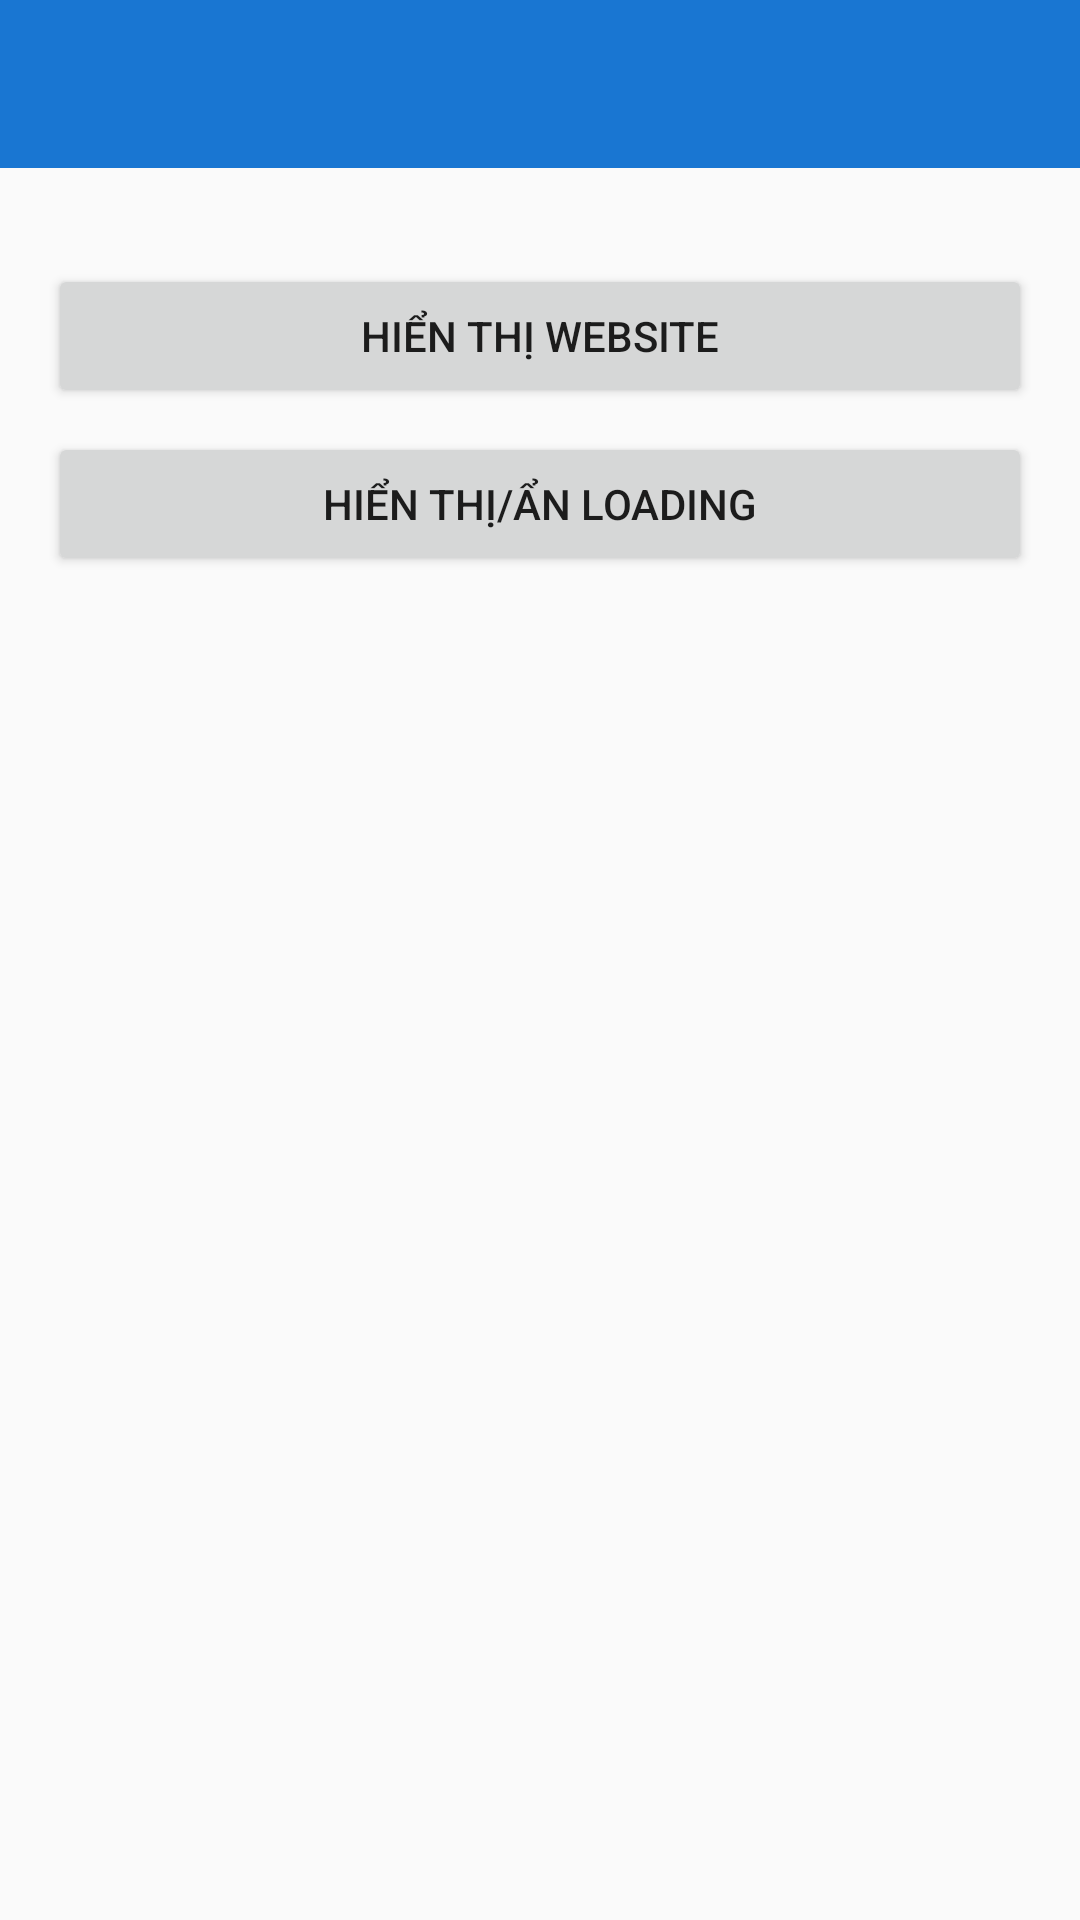

Android layout source for this screen:
<!-- AndroidManifest.xml: application theme Theme.Stotyreading -->
<!-- res/layout/fragment_my_with_buttons.xml -->
<?xml version="1.0" encoding="utf-8"?>
<LinearLayout xmlns:android="http://schemas.android.com/apk/res/android"
    xmlns:app="http://schemas.android.com/apk/res-auto"
    xmlns:tools="http://schemas.android.com/tools"
    android:layout_width="match_parent"
    android:layout_height="match_parent"
    android:orientation="vertical">

    
    <RelativeLayout
        android:id="@+id/toolbar"
        android:layout_width="match_parent"
        android:layout_height="56dp"
        android:background="@color/colorPrimary">

        <ImageButton
            android:id="@+id/btn_back"
            android:layout_width="48dp"
            android:layout_height="48dp"
            android:layout_centerVertical="true"
            android:layout_marginStart="4dp"
            android:background="?attr/selectableItemBackgroundBorderless"
            android:contentDescription="@string/back_button"
            android:padding="12dp"
            android:src="@drawable/ic_back" />

        <TextView
            android:id="@+id/tv_title"
            android:layout_width="wrap_content"
            android:layout_height="wrap_content"
            android:layout_centerInParent="true"
            android:layout_marginStart="56dp"
            android:layout_marginEnd="56dp"
            android:ellipsize="end"
            android:gravity="center"
            android:maxLines="1"
            android:textColor="@android:color/white"
            android:textSize="18sp"
            android:textStyle="bold"
            tools:text="Tiêu đề" />
    </RelativeLayout>

    
    <FrameLayout
        android:layout_width="match_parent"
        android:layout_height="0dp"
        android:layout_weight="1">

        
        <WebView
            android:id="@+id/web_view"
            android:layout_width="match_parent"
            android:layout_height="match_parent"
            android:visibility="gone" />

        
        <LinearLayout
            android:id="@+id/content_container"
            android:layout_width="match_parent"
            android:layout_height="match_parent"
            android:orientation="vertical"
            android:padding="16dp">

            
            <Button
                android:id="@+id/btn_show_website"
                android:layout_width="match_parent"
                android:layout_height="wrap_content"
                android:layout_marginTop="16dp"
                android:text="Hiển thị Website" />

            <Button
                android:id="@+id/btn_toggle_loading"
                android:layout_width="match_parent"
                android:layout_height="wrap_content"
                android:layout_marginTop="8dp"
                android:text="Hiển thị/Ẩn Loading" />

        </LinearLayout>
    </FrameLayout>
</LinearLayout>
<!-- resources referenced by this layout -->
<resources>
  <color name="colorPrimary">#1976D2</color>
  <string name="back_button">Quay lại</string>
  <style name="Theme.Stotyreading" parent="Base.Theme.Stotyreading" />
  <style name="Base.Theme.Stotyreading" parent="Theme.AppCompat.DayNight.NoActionBar">
          
          
      </style>
</resources>
